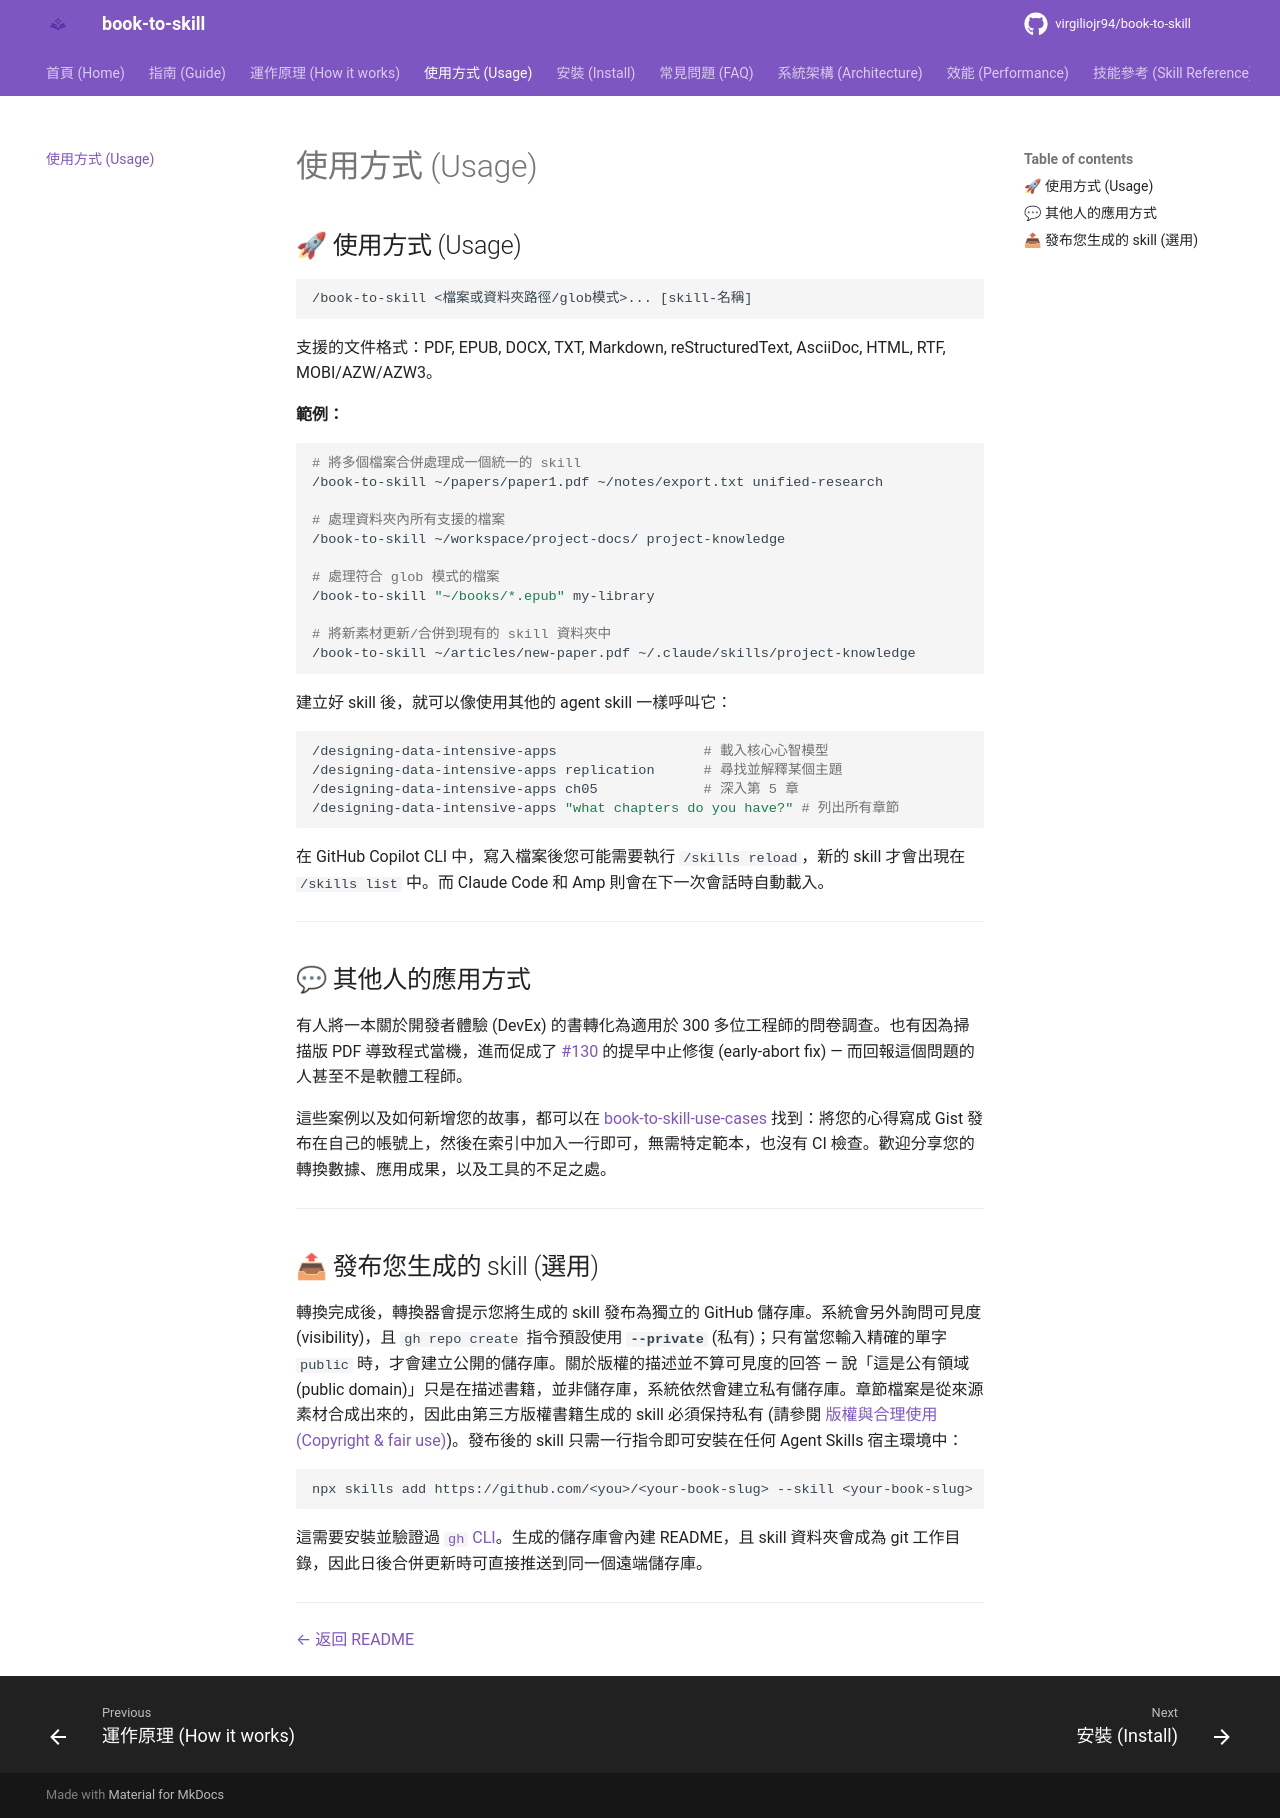

repository: 10041862top/10 · page: usage/index.html · generator: mkdocs

---
description: "執行 /book-to-skill 的所有方式：單一檔案、資料夾、glob 模式或路徑列表，包含擷取模式、技能命名以及實際指令範例。"
seo_title: "使用方式 - 將書籍、資料夾或 Glob 轉換為 Agent Skill"
---

## 🚀 使用方式 (Usage)

```
/book-to-skill <檔案或資料夾路徑/glob模式>... [skill-名稱]
```

支援的文件格式：PDF, EPUB, DOCX, TXT, Markdown, reStructuredText, AsciiDoc, HTML, RTF, MOBI/AZW/AZW3。

**範例：**

```bash
# 將多個檔案合併處理成一個統一的 skill
/book-to-skill ~/papers/paper1.pdf ~/notes/export.txt unified-research

# 處理資料夾內所有支援的檔案
/book-to-skill ~/workspace/project-docs/ project-knowledge

# 處理符合 glob 模式的檔案
/book-to-skill "~/books/*.epub" my-library

# 將新素材更新/合併到現有的 skill 資料夾中
/book-to-skill ~/articles/new-paper.pdf ~/.claude/skills/project-knowledge
```

建立好 skill 後，就可以像使用其他的 agent skill 一樣呼叫它：

```bash
/designing-data-intensive-apps                  # 載入核心心智模型
/designing-data-intensive-apps replication      # 尋找並解釋某個主題
/designing-data-intensive-apps ch05             # 深入第 5 章
/designing-data-intensive-apps "what chapters do you have?" # 列出所有章節
```

在 GitHub Copilot CLI 中，寫入檔案後您可能需要執行 `/skills reload`，新的 skill 才會出現在 `/skills list` 中。而 Claude Code 和 Amp 則會在下一次會話時自動載入。

---

## 💬 其他人的應用方式

有人將一本關於開發者體驗 (DevEx) 的書轉化為適用於 300 多位工程師的問卷調查。也有因為掃描版 PDF 導致程式當機，進而促成了 [#130](https://github.com/virgiliojr94/book-to-skill/pull/130) 的提早中止修復 (early-abort fix) — 而回報這個問題的人甚至不是軟體工程師。

這些案例以及如何新增您的故事，都可以在 [book-to-skill-use-cases](https://github.com/virgiliojr94/book-to-skill-use-cases) 找到：將您的心得寫成 Gist 發布在自己的帳號上，然後在索引中加入一行即可，無需特定範本，也沒有 CI 檢查。歡迎分享您的轉換數據、應用成果，以及工具的不足之處。

---

## 📤 發布您生成的 skill (選用)

轉換完成後，轉換器會提示您將生成的 skill 發布為獨立的 GitHub 儲存庫。系統會另外詢問可見度 (visibility)，且 `gh repo create` 指令預設使用 **`--private`** (私有)；只有當您輸入精確的單字 `public` 時，才會建立公開的儲存庫。關於版權的描述並不算可見度的回答 — 說「這是公有領域 (public domain)」只是在描述書籍，並非儲存庫，系統依然會建立私有儲存庫。章節檔案是從來源素材合成出來的，因此由第三方版權書籍生成的 skill 必須保持私有 (請參閱 [版權與合理使用 (Copyright & fair use)](../README.md#%EF%B8%8F-copyright--fair-use))。發布後的 skill 只需一行指令即可安裝在任何 Agent Skills 宿主環境中：

```bash
npx skills add https://github.com/<you>/<your-book-slug> --skill <your-book-slug>
```

這需要安裝並驗證過 [`gh` CLI](https://cli.github.com)。生成的儲存庫會內建 README，且 skill 資料夾會成為 git 工作目錄，因此日後合併更新時可直接推送到同一個遠端儲存庫。

---

[← 返回 README](../README.md)
